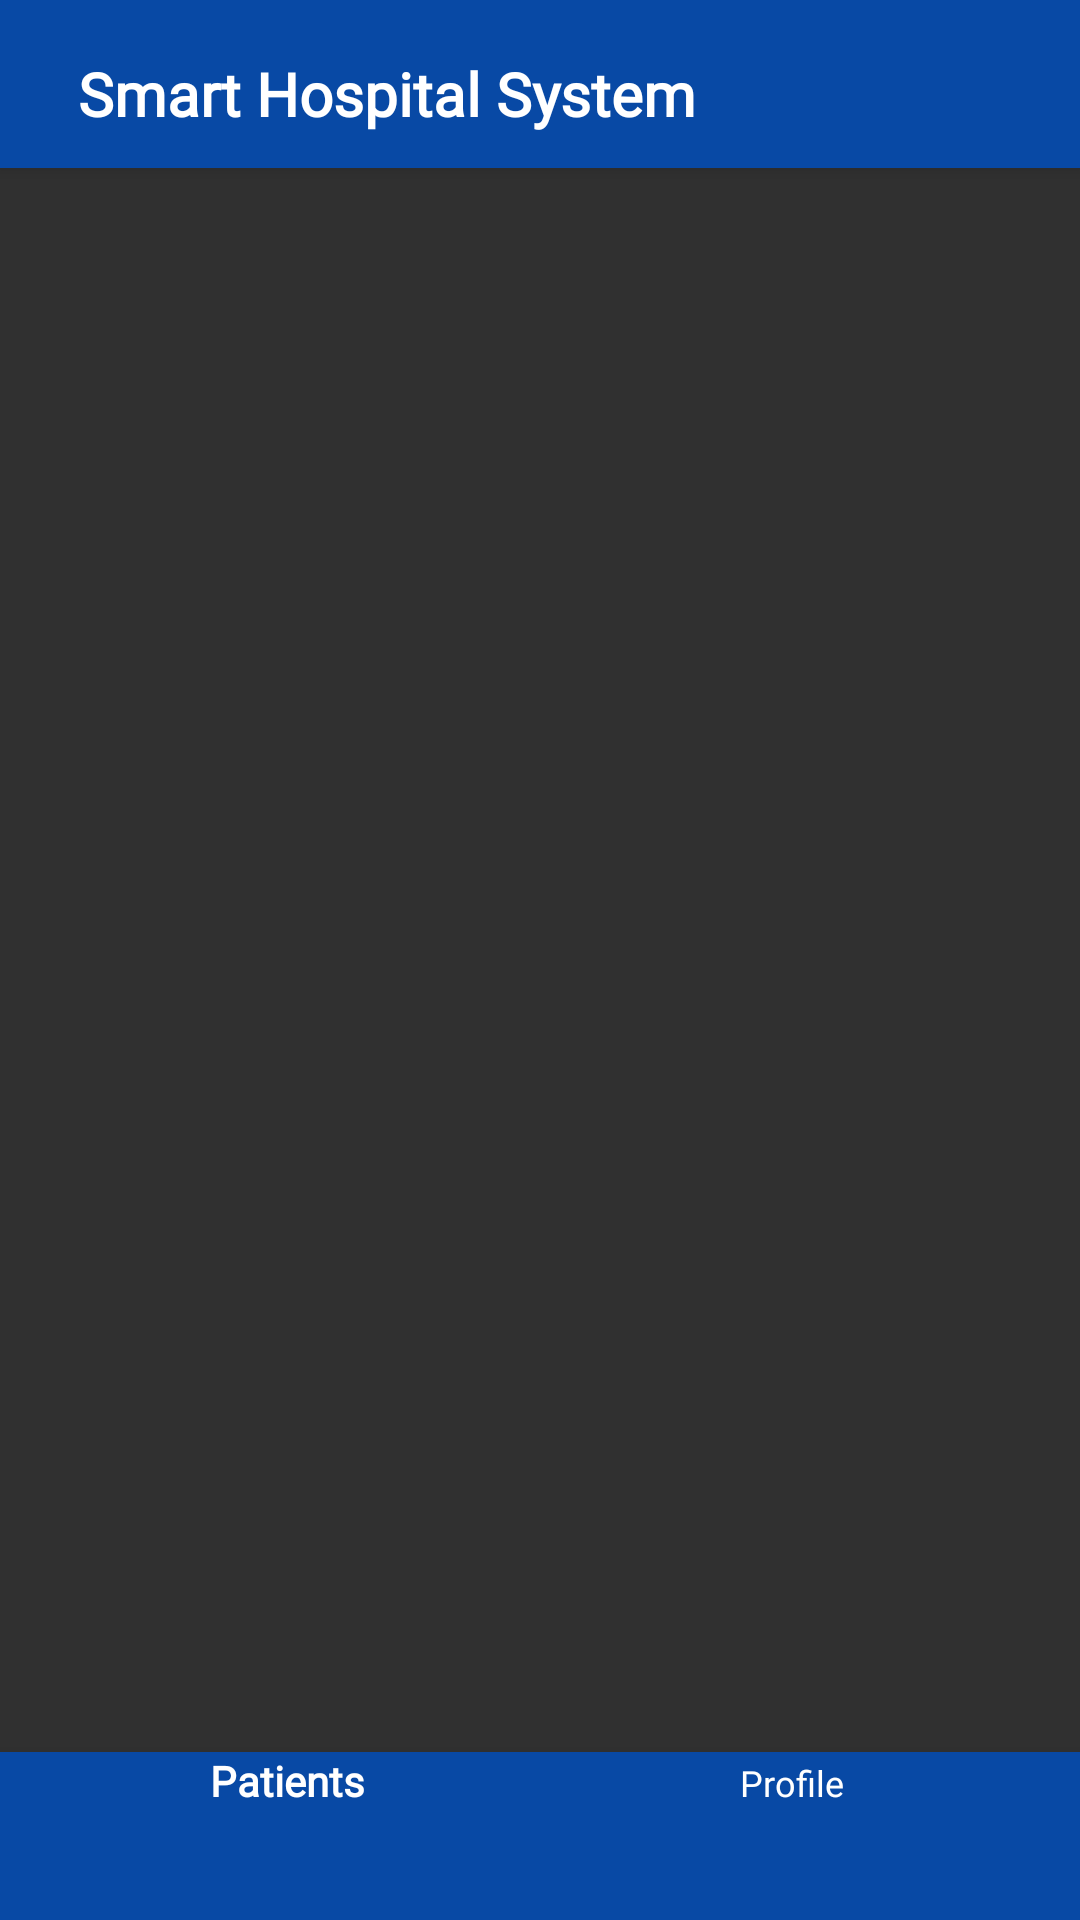

Write the Android layout XML for this screen, with the resource values it uses.
<!-- AndroidManifest.xml: application theme AppTheme -->
<!-- res/layout/activity_main.xml -->
<?xml version="1.0" encoding="utf-8"?>
<RelativeLayout xmlns:android="http://schemas.android.com/apk/res/android"
    xmlns:app="http://schemas.android.com/apk/res-auto"
    xmlns:tools="http://schemas.android.com/tools"
    android:layout_width="match_parent"
    android:layout_height="match_parent"
    tools:context=".MainActivity">

    <include
        layout="@layout/app_main_bar"
        android:id="@+id/main_toolbar">
    </include>

    <android.support.design.widget.BottomNavigationView
        android:id="@+id/main_bottom_nav"
        android:layout_width="match_parent"
        android:layout_height="56dp"
        android:layout_alignParentBottom="true"
        android:layout_alignParentStart="true"
        android:background="@color/colorFlatBlue"
        app:itemIconTint="@color/colorWhite"
        app:itemTextColor="@color/colorWhite"
        app:menu="@menu/navigation_items"
        android:theme="@style/Widget.BottomNavigationView">
    </android.support.design.widget.BottomNavigationView>

    <FrameLayout
        android:id="@+id/main_frame"
        android:layout_width="match_parent"
        android:layout_height="match_parent"
        android:layout_above="@+id/main_bottom_nav"
        android:layout_below="@id/main_toolbar"
        android:layout_centerHorizontal="true">

    </FrameLayout>

</RelativeLayout>
<!-- res/layout/app_main_bar.xml (included above) -->
<?xml version="1.0" encoding="utf-8"?>
<android.support.v7.widget.Toolbar xmlns:android="http://schemas.android.com/apk/res/android"
    android:id="@+id/app_main_toolbar"
    android:layout_width="match_parent"
    android:layout_height="?attr/actionBarSize"
    android:layout_alignParentTop="true"
    android:layout_alignParentStart="true"
    android:fitsSystemWindows="true"
    android:background="@color/colorFlatBlue"
    android:theme="@style/ToolbarTheme"
    android:elevation="3dp">

    <TextView
        android:id="@+id/toolbar_title"
        android:layout_width="match_parent"
        android:layout_height="match_parent"
        android:ellipsize="end"
        android:fontFamily="@font/poppins_medium"
        android:gravity="center_vertical|start"
        android:layout_marginTop="-7dp"
        android:maxLines="1"
        android:text="@string/smart_hospital_system"
        android:textColor="#fff"
        android:textSize="20sp"
        android:textStyle="bold" />

</android.support.v7.widget.Toolbar>
<!-- resources referenced by this layout -->
<resources>
  <color name="colorFlatBlue">#0849A5</color>
  <color name="colorWhite">#FFFFFF</color>
  <string name="smart_hospital_system">\u0020\u0020Smart Hospital System</string>
  <style name="ToolbarTheme" parent="@style/Base.ThemeOverlay.AppCompat.ActionBar">
      </style>
  <style name="Widget.BottomNavigationView" parent="Widget.Design.BottomNavigationView">
          <item name="fontFamily">@font/poppins_medium</item>
      </style>
  <style name="AppTheme" parent="Theme.AppCompat.NoActionBar">
          
          <item name="colorPrimary">@color/colorPrimary</item>
          <item name="colorPrimaryDark">@color/colorPrimaryDark</item>
          <item name="colorAccent">@color/colorAccent</item>
      </style>
  <color name="colorPrimary">#077282</color>
  <color name="colorPrimaryDark">#0849A5</color>
  <color name="colorAccent">#0E9BB1</color>
</resources>
